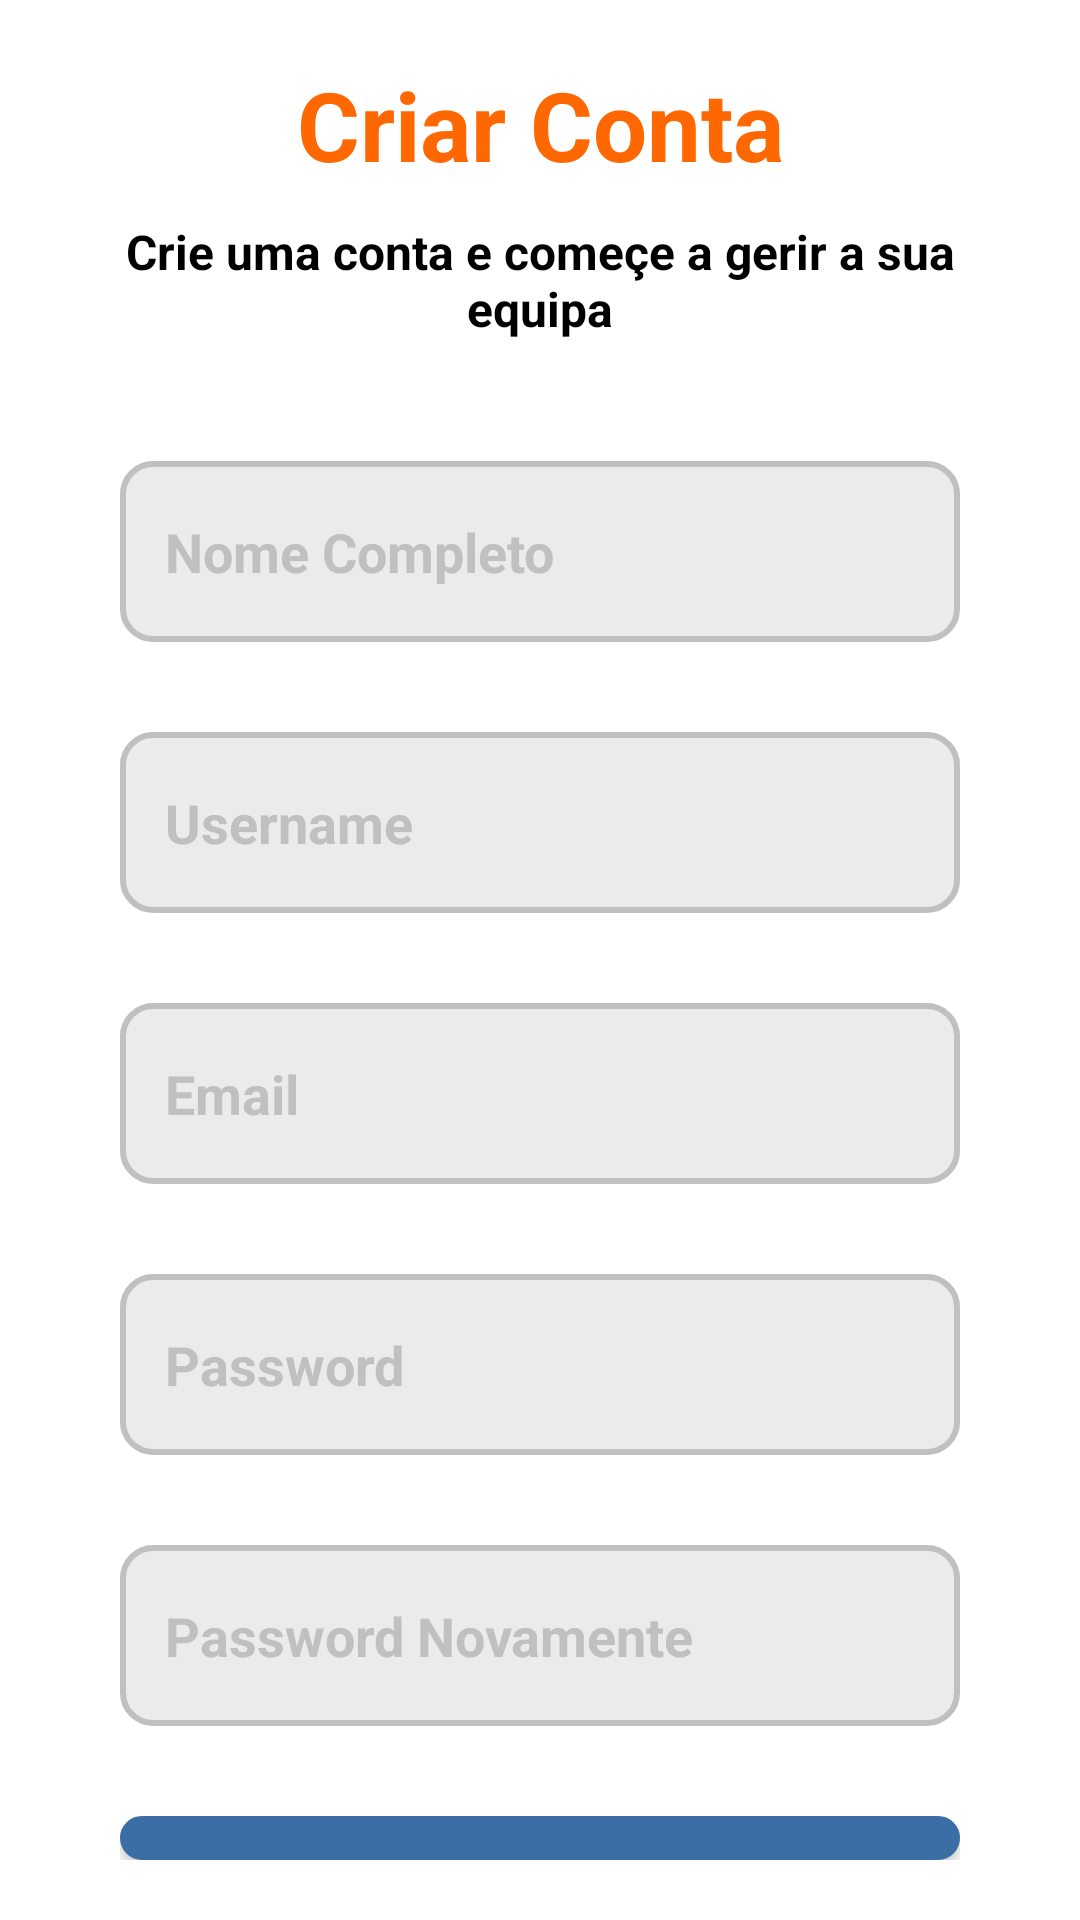

Android layout source for this screen:
<!-- AndroidManifest.xml: application theme Theme.LogiTask -->
<!-- res/layout/activity_register.xml -->
<?xml version="1.0" encoding="utf-8"?>
<androidx.appcompat.widget.LinearLayoutCompat xmlns:android="http://schemas.android.com/apk/res/android"
    android:layout_width="match_parent"
    android:id="@+id/main"
    android:layout_height="match_parent"
    android:paddingHorizontal="20dp"
    android:paddingVertical="0dp"
    android:background="@color/white"
    >

    <LinearLayout
        android:layout_width="match_parent"
        android:layout_height="match_parent"
        android:orientation="vertical"
        android:padding="20dp">

        <TextView
            android:id="@+id/title"
            android:layout_width="match_parent"
            android:layout_height="wrap_content"
            android:textAlignment="center"
            android:textColor="@color/pumpkin"
            android:layout_marginBottom="10dp"
            android:textStyle="bold"
            android:textSize="32dp"
            android:text="Criar Conta" />

        <TextView
            android:layout_width="match_parent"
            android:layout_height="wrap_content"
            android:textAlignment="center"
            android:textColor="@color/black"
            android:layout_marginBottom="40dp"
            android:textStyle="bold"
            android:textSize="16dp"
            android:text="Crie uma conta e começe a gerir a sua equipa" />

        <LinearLayout
            android:layout_width="match_parent"
            android:layout_height="wrap_content"
            android:orientation="vertical">

            <EditText
                android:id="@+id/nameInsert"
                android:layout_width="match_parent"
                android:layout_height="wrap_content"
                android:background="@drawable/register_input"
                android:paddingHorizontal="15dp"
                android:paddingVertical="18dp"
                android:textSize="18dp"
                android:layout_marginBottom="30dp"
                android:textStyle="bold"
                android:ems="10"
                android:inputType="text"
                android:hint="Nome Completo"
                android:textColorHint="@color/silver"
                android:textColor="@color/black"/>
            <EditText
                android:id="@+id/userNameInsert"
                android:layout_width="match_parent"
                android:layout_height="wrap_content"
                android:background="@drawable/register_input"
                android:paddingHorizontal="15dp"
                android:paddingVertical="18dp"
                android:textSize="18dp"
                android:layout_marginBottom="30dp"
                android:textStyle="bold"
                android:ems="10"
                android:inputType="text"
                android:hint="Username"
                android:textColorHint="@color/silver"
                android:textColor="@color/black"/>
            <EditText
                android:id="@+id/emailInsert"
                android:layout_width="match_parent"
                android:layout_height="wrap_content"
                android:background="@drawable/register_input"
                android:paddingHorizontal="15dp"
                android:paddingVertical="18dp"
                android:textSize="18dp"
                android:layout_marginBottom="30dp"
                android:textStyle="bold"
                android:ems="10"
                android:inputType="textEmailAddress"
                android:hint="Email"
                android:textColorHint="@color/silver"
                android:textColor="@color/black"/>

            <EditText
                android:id="@+id/PasswordInsert"
                android:layout_width="match_parent"
                android:layout_height="wrap_content"
                android:background="@drawable/register_input"
                android:paddingHorizontal="15dp"
                android:paddingVertical="18dp"
                android:textSize="18dp"
                android:layout_marginBottom="30dp"
                android:textStyle="bold"
                android:ems="10"
                android:inputType="text"
                android:hint="Password"
                android:textColorHint="@color/silver"
                android:textColor="@color/black"/>

            <EditText
                android:id="@+id/PasswordRepeatInsert"
                android:layout_width="match_parent"
                android:layout_height="wrap_content"
                android:background="@drawable/register_input"
                android:paddingHorizontal="15dp"
                android:paddingVertical="18dp"
                android:textStyle="bold"
                android:textSize="18dp"
                android:layout_marginBottom="30dp"
                android:ems="10"
                android:inputType="text"
                android:hint="Password Novamente"
                android:textColorHint="@color/silver"
                android:textColor="@color/black" />


        </LinearLayout>

        <android.widget.Button
            android:id="@+id/btn_register"
            android:layout_width="match_parent"
            android:textSize="18dp"
            android:textStyle="bold"
            android:padding="15dp"
            android:layout_height="wrap_content"
            android:background="@drawable/register_button"
            android:text="Criar Conta"
            android:textColor="@color/white"
            android:onClick="registerClick"/>

        <TextView
            android:id="@+id/login_redirect_link"
            android:layout_width="match_parent"
            android:layout_height="wrap_content"
            android:layout_marginTop="25dp"
            android:textSize="16dp"
            android:textStyle="bold"
            android:textAlignment="center"
            android:text="Eu já tenho uma conta"/>

    </LinearLayout>
</androidx.appcompat.widget.LinearLayoutCompat>
<!-- resources referenced by this layout -->
<resources>
  <color name="black">#000000</color>
  <color name="pumpkin">#FF6700</color>
  <color name="silver">#C0C0C0</color>
  <color name="white">#FFFFFFFF</color>
  <!-- drawable register_button (drawable) -->
  <?xml version="1.0" encoding="utf-8"?>
  <layer-list xmlns:android="http://schemas.android.com/apk/res/android">
  
      
      <item>
          <selector>
              
              <item android:state_enabled="true" android:state_focused="true">
                  <shape android:shape="rectangle">
                      <solid android:color="@color/bice_blue"/>
                      <corners android:radius="10dp"/>
                      <stroke android:color="@color/bice_blue" android:width="2dp"/>
                  </shape>
              </item>
  
              
              <item android:state_enabled="true">
                  <shape android:shape="rectangle">
                      <solid android:color="@color/bice_blue"/>
                      <corners android:radius="10dp"/>
                      <stroke android:color="@color/bice_blue" android:width="2dp"/>
                  </shape>
              </item>
          </selector>
      </item>
  
  </layer-list>
  <!-- drawable register_input (drawable) -->
  <?xml version="1.0" encoding="utf-8"?>
  <selector xmlns:android="http://schemas.android.com/apk/res/android">
      
      <item android:state_enabled="true" android:state_focused="true">
          <shape android:shape="rectangle">
              <solid android:color="@color/Anti_flash_white"/>
              <corners android:radius="10dp"/>
              <stroke android:color="@color/silver" android:width="2dp"/>
          </shape>
      </item>
  
      
      <item android:state_enabled="true">
          <shape android:shape="rectangle">
              <solid android:color="@color/Anti_flash_white"/>
              <corners android:radius="10dp"/>
              <stroke android:color="@color/silver" android:width="2dp"/>
          </shape>
      </item>
  </selector>
  <style name="Theme.LogiTask" parent="Base.Theme.LogiTask" />
  <color name="bice_blue">#3A6EA5</color>
  <color name="Anti_flash_white">#EBEBEB</color>
  <style name="Base.Theme.LogiTask" parent="Theme.Material3.DayNight.NoActionBar">
          
          
      </style>
</resources>
